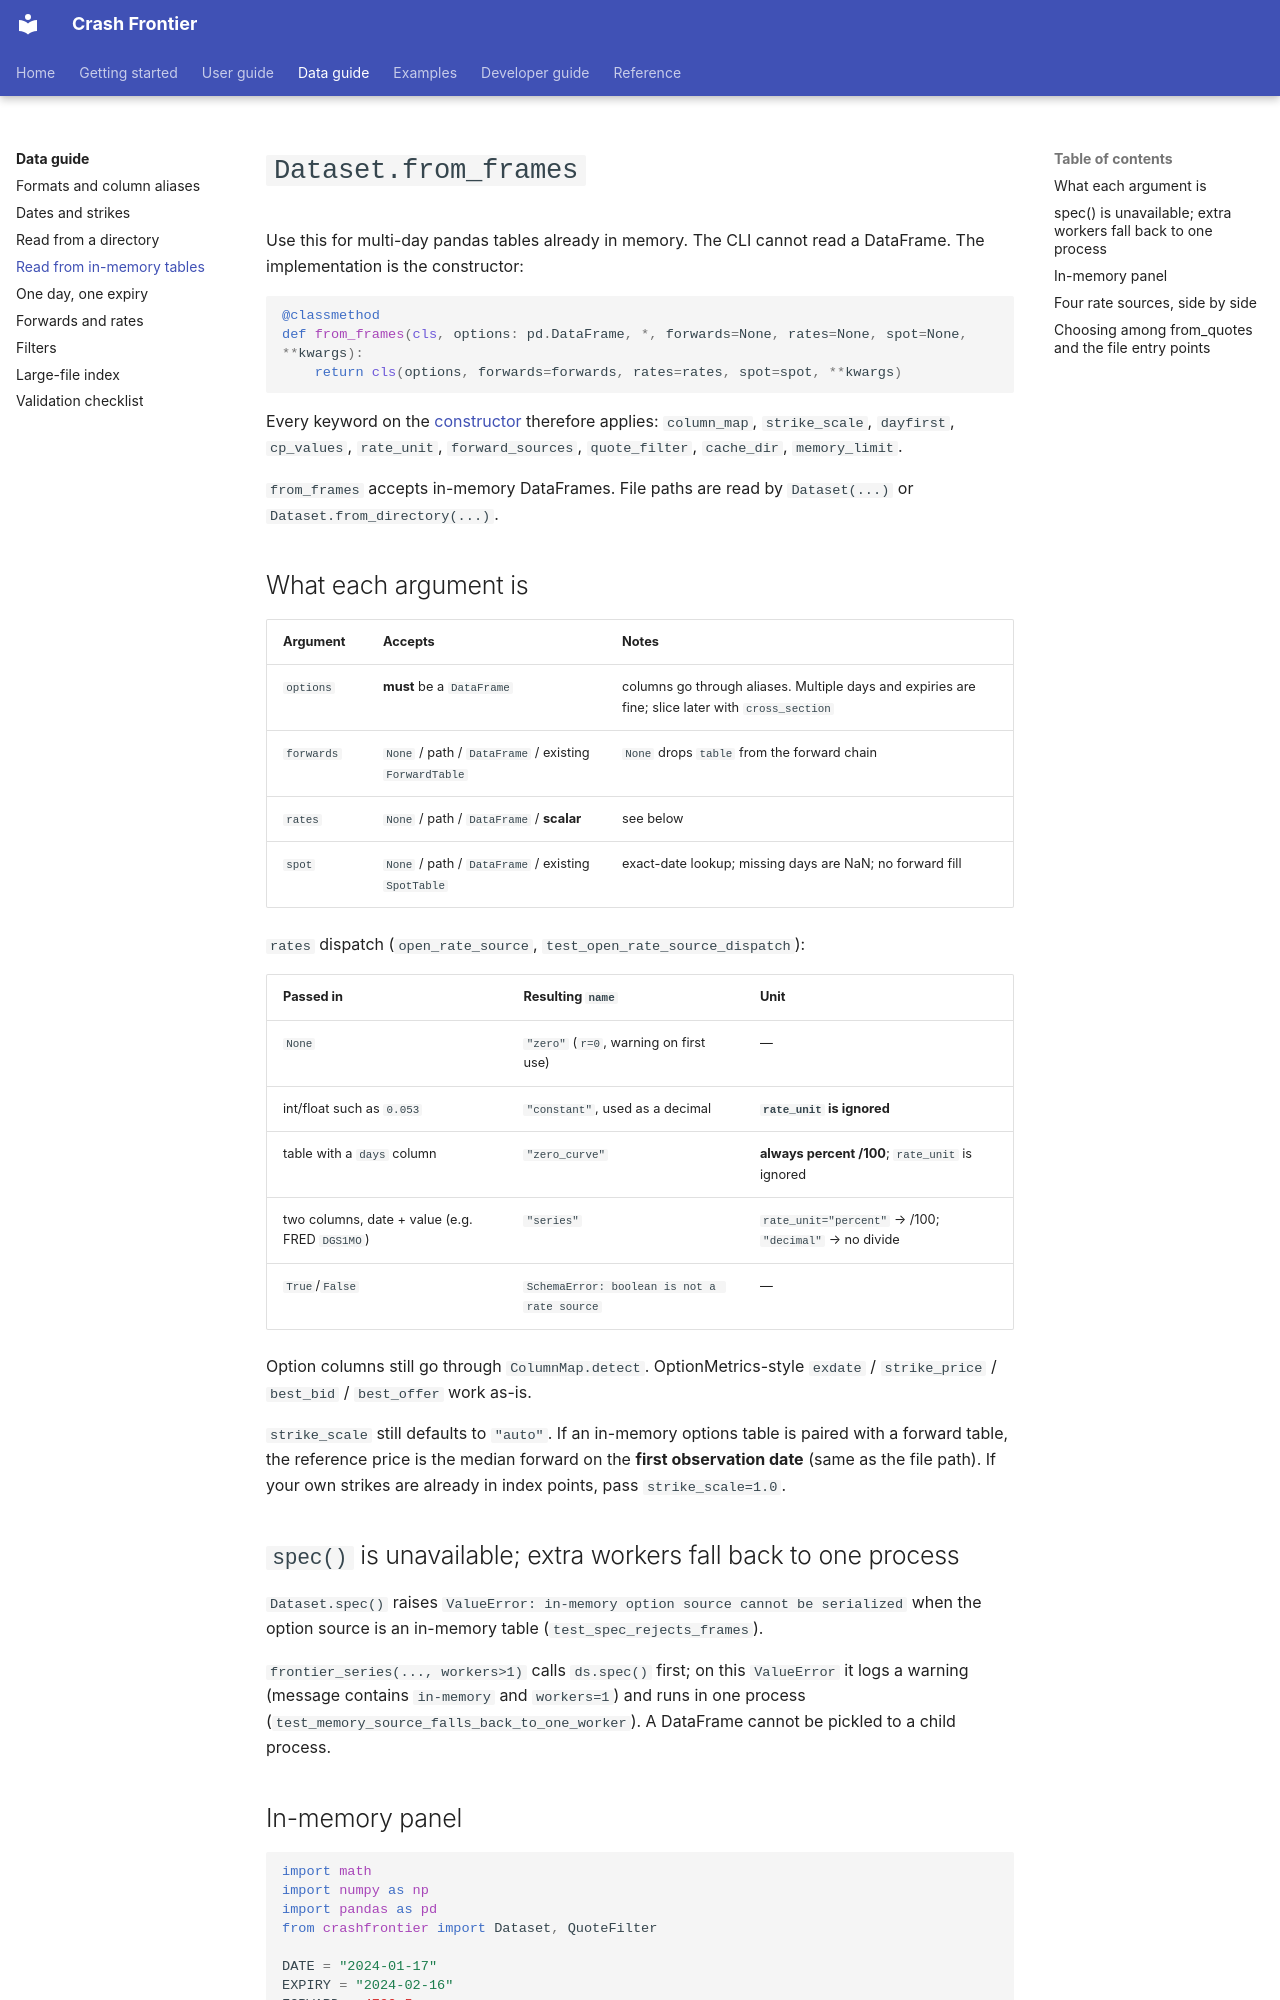

repository: Michaelzh6552/crashfrontier · page: data-guide/from-frames.html · generator: mkdocs

# `Dataset.from_frames`

Use this for multi-day pandas tables already in memory. The CLI cannot read
a DataFrame. The implementation is the constructor:

```python
@classmethod
def from_frames(cls, options: pd.DataFrame, *, forwards=None, rates=None, spot=None, **kwargs):
    return cls(options, forwards=forwards, rates=rates, spot=spot, **kwargs)
```

Every keyword on the
[constructor](from-directory.md#constructor-dataset-is-not-from_directory)
therefore applies: `column_map`, `strike_scale`, `dayfirst`, `cp_values`,
`rate_unit`, `forward_sources`, `quote_filter`, `cache_dir`,
`memory_limit`.

`from_frames` accepts in-memory DataFrames. File paths are read by
`Dataset(...)` or `Dataset.from_directory(...)`.

## What each argument is

| Argument | Accepts | Notes |
|---|---|---|
| `options` | **must** be a `DataFrame` | columns go through aliases. Multiple days and expiries are fine; slice later with `cross_section` |
| `forwards` | `None` / path / `DataFrame` / existing `ForwardTable` | `None` drops `table` from the forward chain |
| `rates` | `None` / path / `DataFrame` / **scalar** | see below |
| `spot` | `None` / path / `DataFrame` / existing `SpotTable` | exact-date lookup; missing days are NaN; no forward fill |

`rates` dispatch (`open_rate_source`, `test_open_rate_source_dispatch`):

| Passed in | Resulting `name` | Unit |
|---|---|---|
| `None` | `"zero"` (`r=0`, warning on first use) | — |
| int/float such as `0.053` | `"constant"`, used as a decimal | **`rate_unit` is ignored** |
| table with a `days` column | `"zero_curve"` | **always percent /100**; `rate_unit` is ignored |
| two columns, date + value (e.g. FRED `DGS1MO`) | `"series"` | `rate_unit="percent"` → /100; `"decimal"` → no divide |
| `True`/`False` | `SchemaError: boolean is not a rate source` | — |

Option columns still go through `ColumnMap.detect`. OptionMetrics-style
`exdate` / `strike_price` / `best_bid` / `best_offer` work as-is.

`strike_scale` still defaults to `"auto"`. If an in-memory options table is
paired with a forward table, the reference price is the median forward on
the **first observation date** (same as the file path). If your own strikes
are already in index points, pass `strike_scale=1.0`.

## `spec()` is unavailable; extra workers fall back to one process

`Dataset.spec()` raises
`ValueError: in-memory option source cannot be serialized` when the option
source is an in-memory table (`test_spec_rejects_frames`).

`frontier_series(..., workers>1)` calls `ds.spec()` first; on this
`ValueError` it logs a warning (message contains `in-memory` and
`workers=1`) and runs in one process
(`test_memory_source_falls_back_to_one_worker`). A DataFrame cannot be
pickled to a child process.
